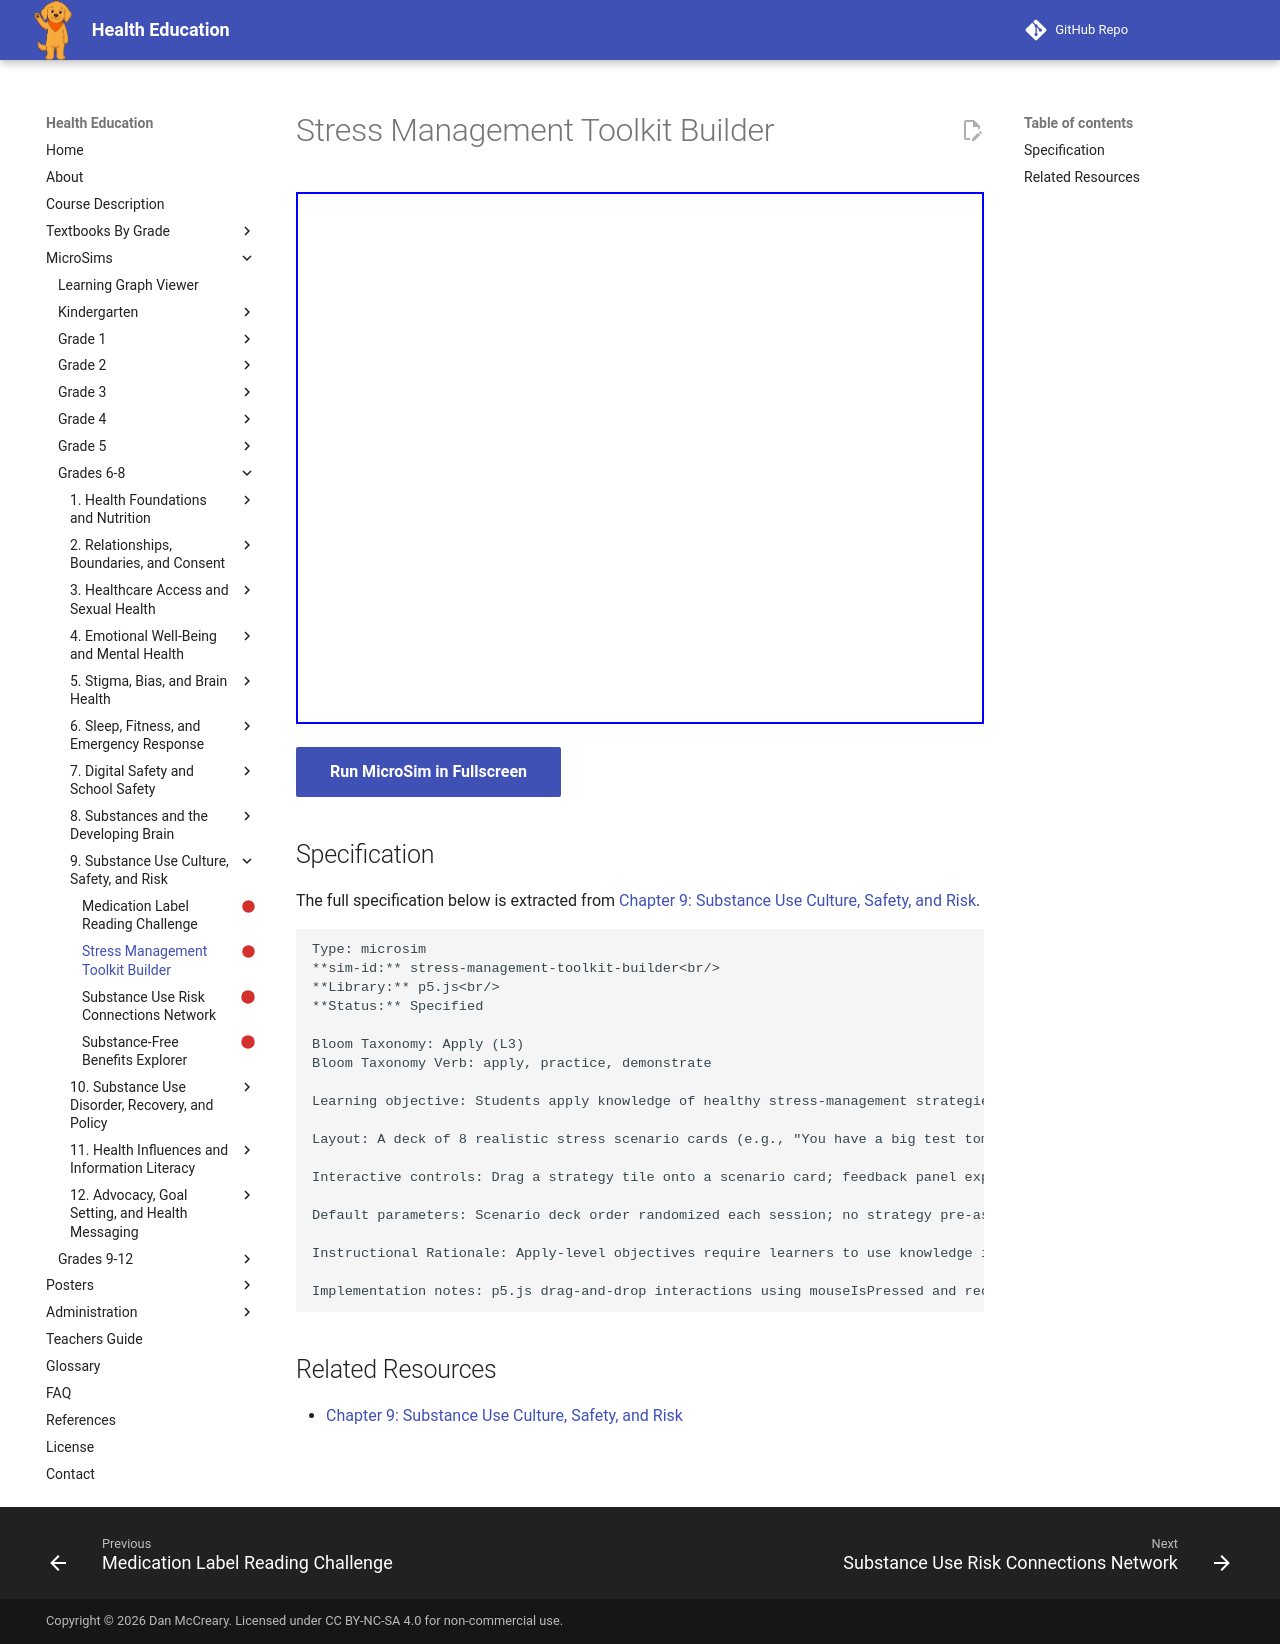

repository: dmccreary/health-education · page: sims/stress-management-toolkit-builder/index.html · generator: mkdocs

---
title: Stress Management Toolkit Builder
description: Students apply knowledge of healthy stress-management strategies by matching realistic stress scenarios to appropriate substance-free coping strategies.
status: scaffold
library: p5.js
bloom_level: Apply (L3)
---

# Stress Management Toolkit Builder



<iframe src="main.html" width="100%" height="532px"></iframe>

[Run MicroSim in Fullscreen](main.html){ .md-button .md-button--primary }

## Specification

The full specification below is extracted from
[Chapter 9: Substance Use Culture, Safety, and Risk](../../bands/grade-6-8/chapters/09-substance-use-culture-safety-and-risk/index.md).

```text
Type: microsim
**sim-id:** stress-management-toolkit-builder<br/>
**Library:** p5.js<br/>
**Status:** Specified

Bloom Taxonomy: Apply (L3)
Bloom Taxonomy Verb: apply, practice, demonstrate

Learning objective: Students apply knowledge of healthy stress-management strategies by matching realistic stress scenarios to appropriate substance-free coping strategies.

Layout: A deck of 8 realistic stress scenario cards (e.g., "You have a big test tomorrow and feel overwhelmed," "You had an argument with a friend," "You feel anxious before a game") alongside five draggable strategy tiles: Physical Activity, Creative Expression, Talking To Someone, Mindfulness/Breathing, Cultural/Nature Connection.

Interactive controls: Drag a strategy tile onto a scenario card; feedback panel explains why that strategy could help in one or two sentences, noting that more than one strategy can be valid for the same scenario; "Build My Toolkit" button lets the learner select their top 3 preferred strategies to save as a personal summary panel at the end.

Default parameters: Scenario deck order randomized each session; no strategy pre-assigned.

Instructional Rationale: Apply-level objectives require learners to use knowledge in new situations; a drag-and-match activity with open-ended validity (multiple correct strategies) mirrors the real flexibility of stress management better than a single-right-answer quiz.

Implementation notes: p5.js drag-and-drop interactions using mouseIsPressed and rectangle collision detection. Responsive canvas that stacks scenario deck and strategy tiles vertically on narrow screens.
```

## Related Resources

- [Chapter 9: Substance Use Culture, Safety, and Risk](../../bands/grade-6-8/chapters/09-substance-use-culture-safety-and-risk/index.md)
